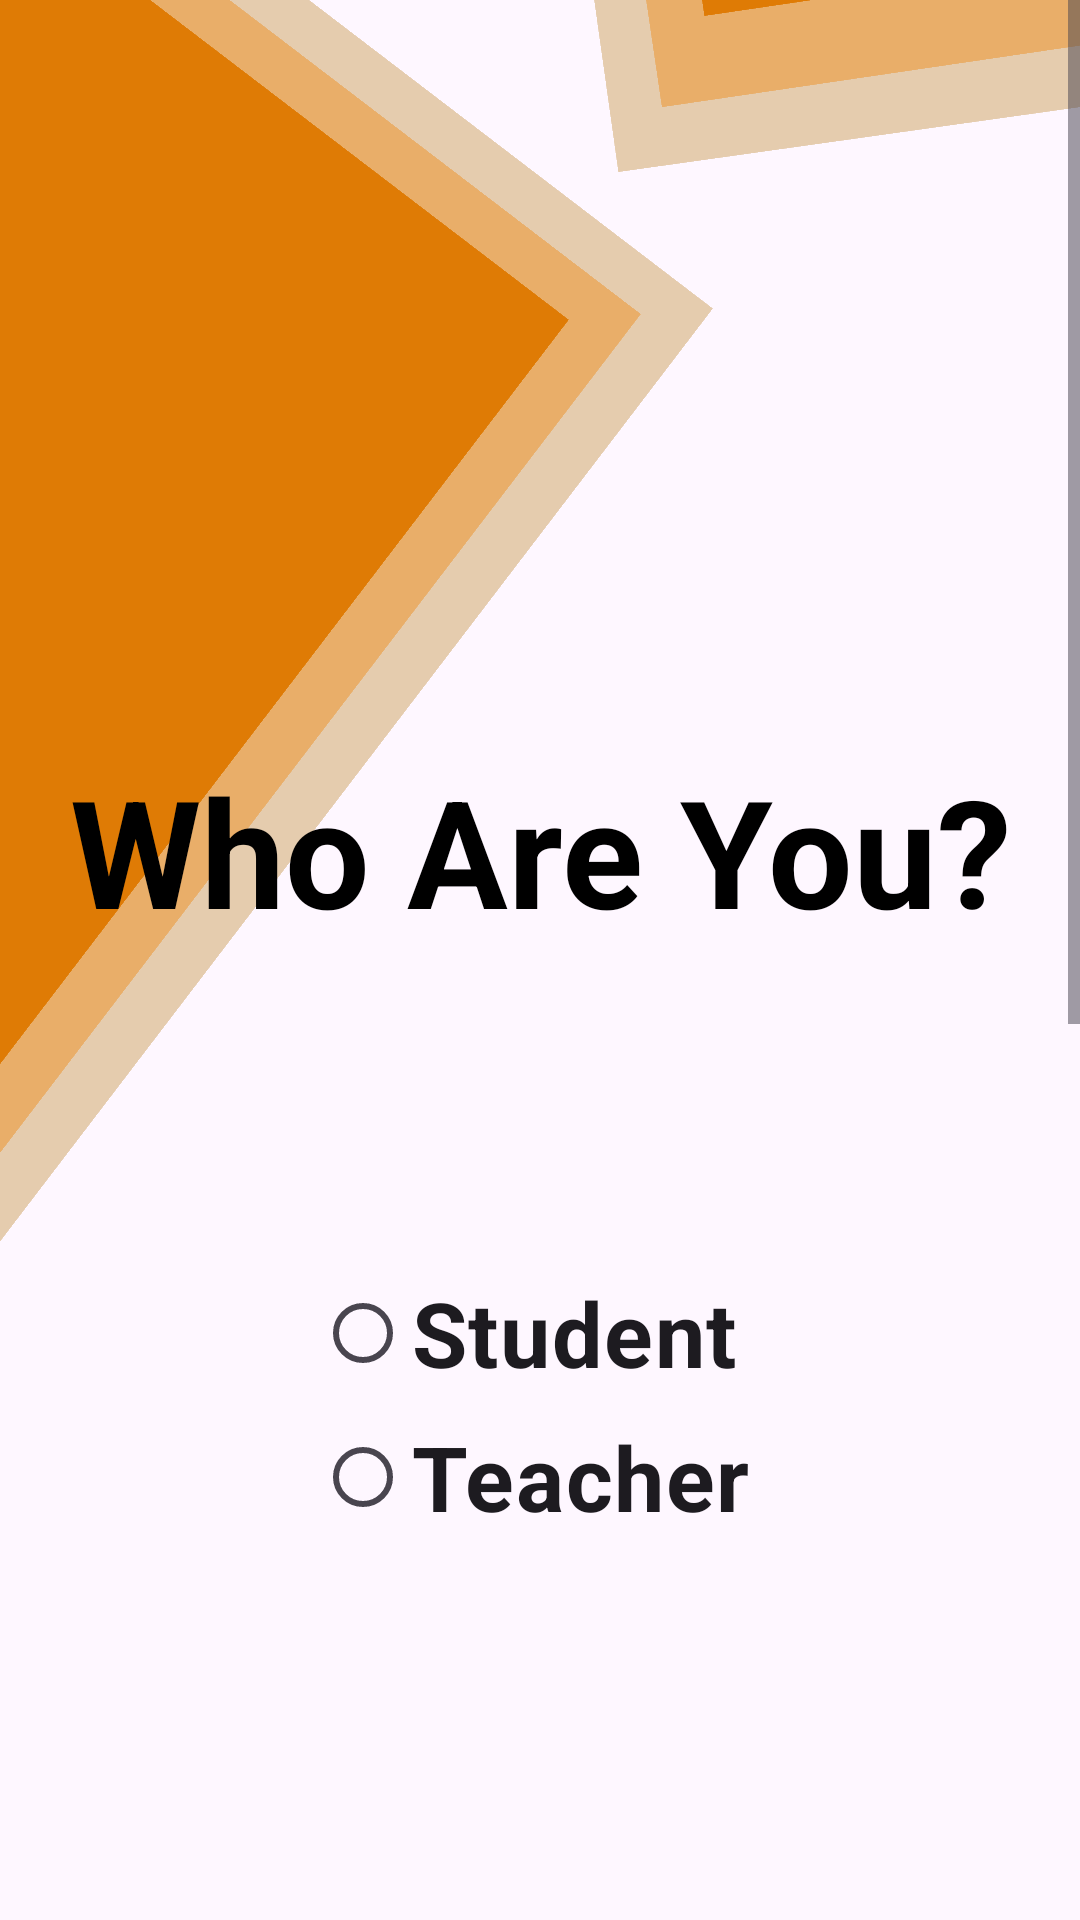

This screen was rendered from an Android layout file. Write that file and the resources it references.
<!-- AndroidManifest.xml: application theme Theme.MyApplicationTest3 -->
<!-- res/layout/activity_test.xml -->
<?xml version="1.0" encoding="utf-8"?>
<RelativeLayout xmlns:android="http://schemas.android.com/apk/res/android"
    xmlns:app="http://schemas.android.com/apk/res-auto"
    xmlns:tools="http://schemas.android.com/tools"
    android:layout_width="match_parent"
    android:layout_height="match_parent"
    tools:context=".test">

    <ScrollView
        android:layout_width="match_parent"
        android:layout_height="1200dp">

        <RelativeLayout
            android:layout_width="wrap_content"
            android:layout_height="1200dp">
            <View
                android:layout_width="400dp"
                android:layout_height="400dp"
                android:background="#E5CCAE"
                android:rotation="37.38"
                android:layout_marginTop="-60dp"
                android:layout_marginLeft="-243dp"
                />

            <View
                android:layout_width="380dp"
                android:layout_height="380dp"
                android:layout_marginTop="-50dp"
                android:layout_marginLeft="-243dp"
                android:background="#E9AE69"
                android:rotation="37.38"
                />
            <View
                android:layout_width="360dp"
                android:layout_height="360dp"
                android:layout_marginTop="-40dp"
                android:layout_marginLeft="-243dp"
                android:rotation="37.38"
                android:background="#DF7B05"
                />


            <View
                android:layout_width="250dp"
                android:layout_height="250dp"
                android:background="#E5CCAE"
                android:rotation="-98"
                android:layout_marginLeft="290dp"
                android:layout_marginTop="-120dp"
                />

            <View
                android:layout_width="230dp"
                android:layout_height="230dp"
                android:layout_marginTop="-126dp"
                android:layout_marginLeft="300dp"
                android:background="#E9AE69"
                android:rotation="-98.38"
                />
            <View
                android:layout_width="210dp"
                android:layout_height="210dp"
                android:layout_marginTop="-140dp"
                android:layout_marginLeft="310dp"
                android:rotation="-98.38"
                android:background="#DF7B05"
                />



            <TextView
                android:id="@+id/textView2"
                android:layout_width="match_parent"
                android:layout_height="wrap_content"
                android:layout_marginTop="250dp"
                android:text="Who Are You?"
                android:textAlignment="center"
                android:textSize="50dp"
                android:textStyle="bold"
                android:textColor="#000000"/>


            <RadioGroup
                android:id="@+id/radioGroup"
                android:layout_width="wrap_content"
                android:layout_height="wrap_content"
                android:layout_centerHorizontal="true"
                android:layout_centerVertical="true"
                android:layout_alignBottom="@id/textView2"
                android:layout_marginBottom="-200dp"
                >

                <RadioButton
                    android:id="@+id/radioStudent"
                    android:layout_width="150dp"
                    android:layout_height="wrap_content"
                    android:textStyle="bold"
                    android:textSize="30sp"
                    android:text="Student"

                    />

                <RadioButton
                    android:id="@+id/radioTeacher"
                    android:layout_width="150dp"
                    android:layout_height="wrap_content"
                    android:text="Teacher"
                    android:textSize="30sp"
                    android:textStyle="bold"/>

            </RadioGroup>


            <Button
                android:id="@+id/Button"
                android:layout_width="140dp"
                android:layout_height="wrap_content"
                android:layout_alignBottom="@id/radioGroup"
                android:layout_marginLeft="230dp"
                android:layout_marginBottom="-180dp"
                android:backgroundTint="#DF7B05"
                android:text="Next"
                android:textSize="25sp"
                android:textColor="#FFFFFF"
                android:textStyle="bold"
                android:layout_centerHorizontal="true"/>


        </RelativeLayout>
    </ScrollView>
</RelativeLayout>
<!-- resources referenced by this layout -->
<resources>
  <style name="Theme.MyApplicationTest3" parent="Base.Theme.MyApplicationTest3" />
  <style name="Base.Theme.MyApplicationTest3" parent="Theme.Material3.DayNight.NoActionBar">
          
          
      </style>
</resources>
